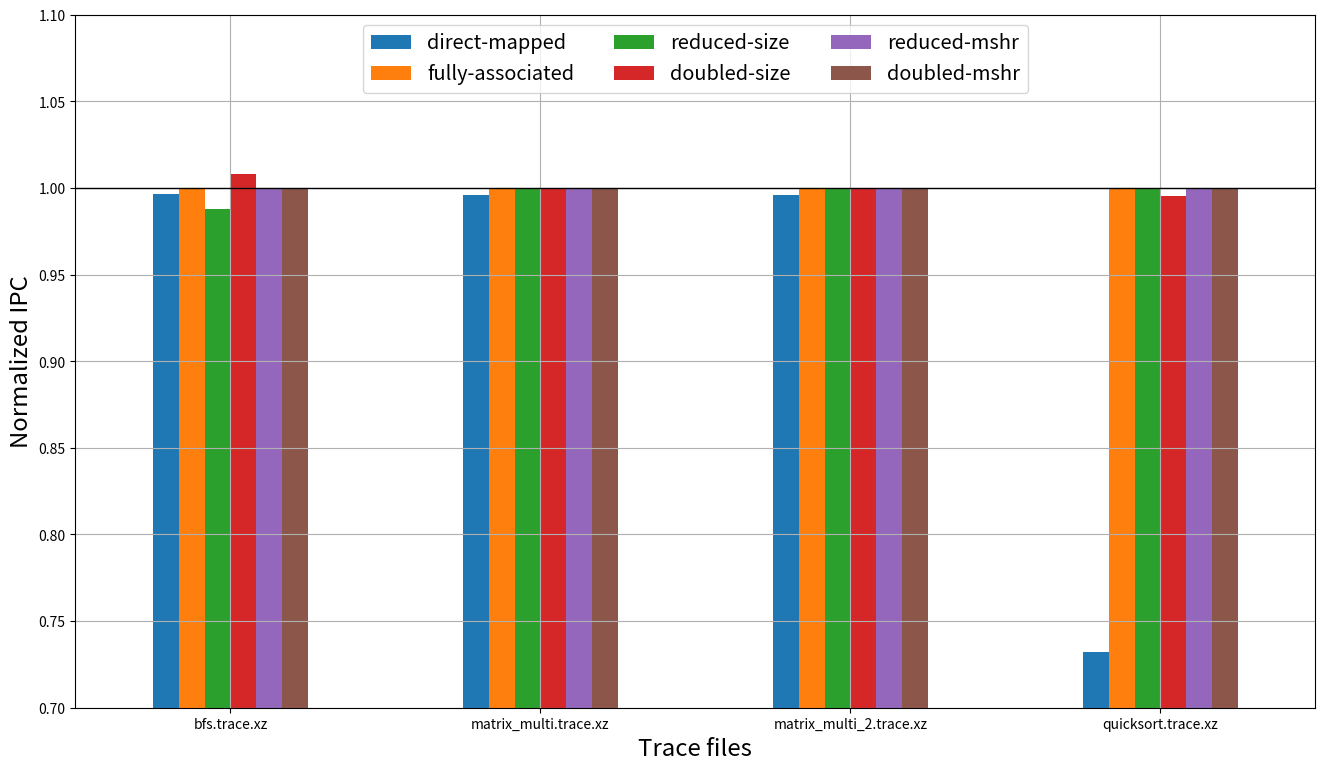

Recreate this plot in Python.
import pandas as pd
import matplotlib.pyplot as plt


ipc = {
    'bfs.trace.xz': {
        'baseline': 0.869183,
        'direct-mapped': 0.865938,
        'fully-associated': 0.86877,
        'reduced-size': 0.858612,
        'doubled-size': 0.876374,
        'reduced-mshr': 0.869172,
        'doubled-mshr': 0.86919,
    },
    'matrix_multi.trace.xz': {
        'baseline': 0.567407,
        'direct-mapped': 0.565071,
        'fully-associated': 0.567407,
        'reduced-size': 0.56736,
        'doubled-size': 0.567404,
        'reduced-mshr': 0.567394,
        'doubled-mshr': 0.567409,
    },
    'matrix_multi_2.trace.xz': {
        'baseline': 0.567465,
        'direct-mapped': 0.565143,
        'fully-associated': 0.567465,
        'reduced-size': 0.567424,
        'doubled-size': 0.567461,
        'reduced-mshr': 0.567452,
        'doubled-mshr': 0.567464,
    },
    'quicksort.trace.xz': {
        'baseline': 0.426019,
        'direct-mapped': 0.311887,
        'fully-associated': 0.426019,
        'reduced-size': 0.425672,
        'doubled-size': 0.423997,
        'reduced-mshr': 0.426019,
        'doubled-mshr': 0.426019,
    },
}


df = pd.DataFrame(ipc).transpose()
df = df.div(df.baseline, axis=0)
df = df.drop('baseline', axis=1)
print(df)
df.plot.bar(figsize=(16, 9))

plt.ylim(0.7, 1.1)
plt.axhline(y=1, linewidth=1, color='k')

plt.xticks(rotation='horizontal')

plt.xlabel('Trace files', fontsize='xx-large')
plt.ylabel('Normalized IPC', fontsize='xx-large')

plt.legend(fontsize='x-large', ncol=3, loc='upper center')
plt.grid()

plt.savefig('speedup.png')
plt.show()
